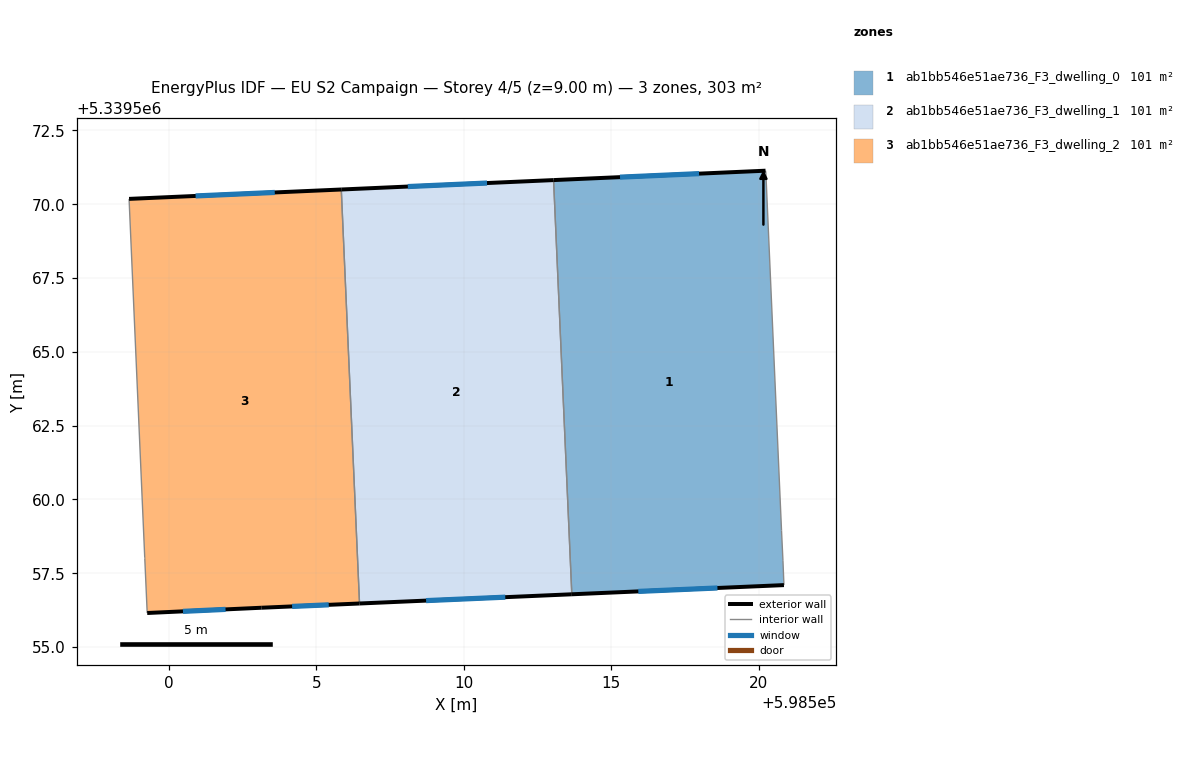
=== STOREY PLAN SPEC (per zone: floor XY polygon, exterior-wall plan segments, windows/doors) ===
zone 1: ab1bb546e51ae736_F3_dwelling_0  (101.1 m²)
  floor: (598520.23, 5339571.06) (598520.76, 5339558.95) (598520.81, 5339557.94) (598520.84, 5339557.10) (598513.66, 5339556.79) (598513.04, 5339570.82) (598520.22, 5339571.14)
  exterior wall: (598513.66, 5339556.79) – (598520.84, 5339557.10)  [7.2 m]
    window: (598515.91, 5339556.88) – (598518.59, 5339557.00)  [3.0 m²]
  exterior wall: (598520.22, 5339571.14) – (598513.04, 5339570.82)  [7.2 m]
    window: (598517.97, 5339571.04) – (598515.29, 5339570.92)  [3.0 m²]
  interior walls: 5
zone 2: ab1bb546e51ae736_F3_dwelling_1  (101.1 m²)
  floor: (598513.04, 5339570.82) (598513.66, 5339556.79) (598506.47, 5339556.47) (598505.85, 5339570.50)
  exterior wall: (598513.04, 5339570.82) – (598505.85, 5339570.50)  [7.2 m]
    window: (598510.79, 5339570.72) – (598508.10, 5339570.60)  [3.0 m²]
  exterior wall: (598506.47, 5339556.47) – (598513.66, 5339556.79)  [7.2 m]
    window: (598508.72, 5339556.57) – (598511.40, 5339556.69)  [3.0 m²]
  interior walls: 2
zone 3: ab1bb546e51ae736_F3_dwelling_2  (101.0 m²)
  floor: (598505.85, 5339570.50) (598506.47, 5339556.47) (598503.14, 5339556.33) (598499.27, 5339556.15) (598499.19, 5339558.00) (598499.19, 5339558.04) (598498.66, 5339570.18)
  exterior wall: (598503.14, 5339556.33) – (598506.47, 5339556.47)  [3.3 m]
    window: (598504.18, 5339556.38) – (598505.43, 5339556.43)  [1.4 m²]
  exterior wall: (598499.28, 5339556.15) – (598503.14, 5339556.33)  [3.9 m]
    window: (598500.49, 5339556.21) – (598501.93, 5339556.28)  [1.6 m²]
  exterior wall: (598505.85, 5339570.50) – (598498.66, 5339570.18)  [7.2 m]
    window: (598503.60, 5339570.40) – (598500.91, 5339570.28)  [3.0 m²]
  interior walls: 4

=== DERIVED (storey summary) ===
Building: EU S2 Campaign
Storey: 4 of 5  (floor level z = 9.00 m)
Storey gross floor area: 303.2 m²
Zones on this storey: 3
  - ab1bb546e51ae736_F3_dwelling_0: floor 101.1 m²; exterior wall 14.4 m (43.1 m²); 2 window(s) 6.0 m²; WWR 13.9%
  - ab1bb546e51ae736_F3_dwelling_1: floor 101.1 m²; exterior wall 14.4 m (43.2 m²); 2 window(s) 6.0 m²; WWR 13.9%
  - ab1bb546e51ae736_F3_dwelling_2: floor 101.0 m²; exterior wall 14.4 m (43.2 m²); 3 window(s) 6.0 m²; WWR 13.9%
Zone adjacency (shared interzone walls):
  - ab1bb546e51ae736_F3_dwelling_0 ↔ ab1bb546e51ae736_F3_dwelling_1
  - ab1bb546e51ae736_F3_dwelling_1 ↔ ab1bb546e51ae736_F3_dwelling_2